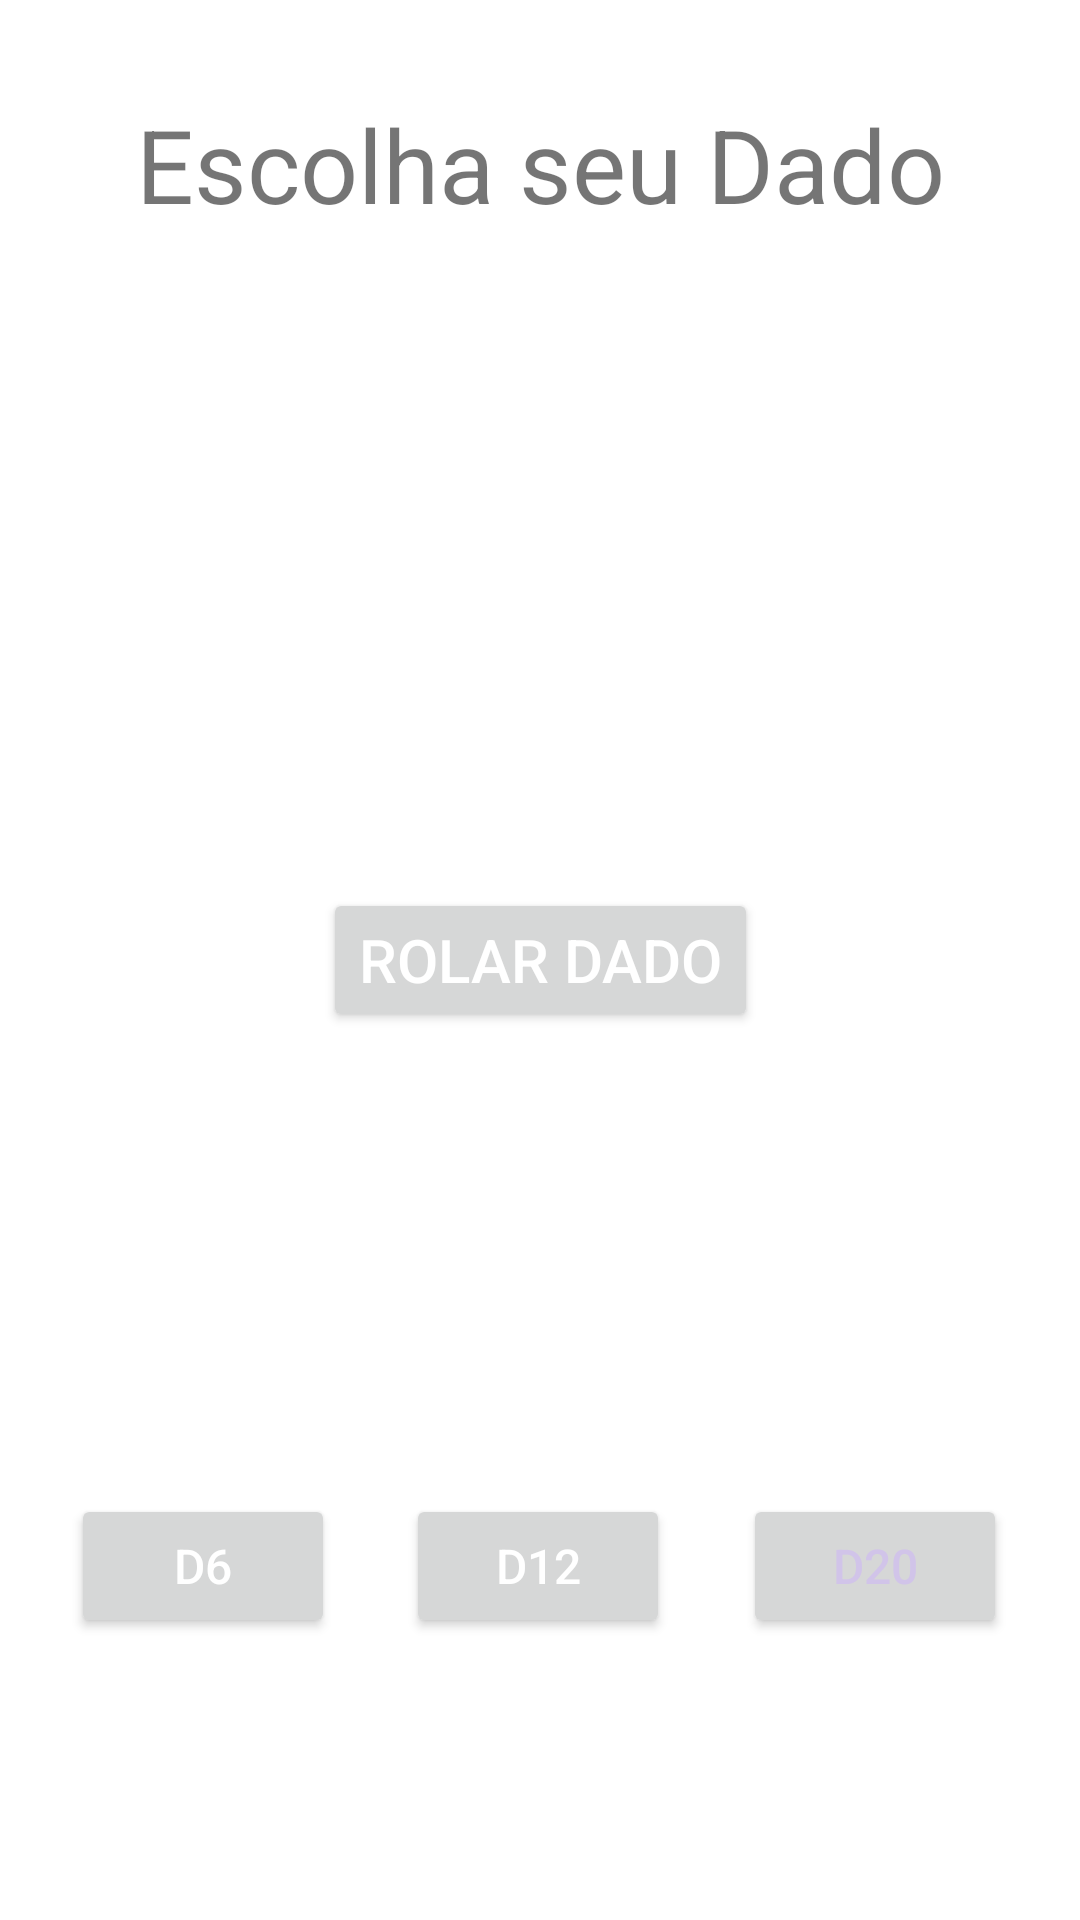

Layout XML and referenced resources for this Android screen:
<!-- AndroidManifest.xml: application theme Theme.DadoD6D12D20 -->
<!-- res/layout/activity_main.xml -->
<?xml version="1.0" encoding="utf-8"?>
<androidx.constraintlayout.widget.ConstraintLayout xmlns:android="http://schemas.android.com/apk/res/android"
    xmlns:app="http://schemas.android.com/apk/res-auto"
    xmlns:tools="http://schemas.android.com/tools"
    android:layout_width="match_parent"
    android:layout_height="match_parent"
    tools:context=".MainActivity">

    <Button
        android:id="@+id/RolarDado"
        android:layout_width="wrap_content"
        android:layout_height="wrap_content"
        android:text="@string/rolar_dado"
        android:textColor="@color/white"
        android:textSize="20sp"
        app:iconTint="@color/white"
        app:layout_constraintBottom_toBottomOf="parent"
        app:layout_constraintEnd_toEndOf="parent"
        app:layout_constraintStart_toStartOf="parent"
        app:layout_constraintTop_toTopOf="parent" />

    <Button
        android:id="@+id/buttonD6"
        android:layout_width="wrap_content"
        android:layout_height="wrap_content"
        android:layout_marginStart="20dp"
        android:layout_marginTop="60dp"
        android:layout_marginEnd="20dp"
        android:text="@string/d6"
        android:textColor="@color/white"
        android:textSize="16sp"
        app:layout_constraintBottom_toBottomOf="parent"
        app:layout_constraintEnd_toStartOf="@+id/buttond12"
        app:layout_constraintStart_toStartOf="parent"
        app:layout_constraintTop_toBottomOf="@+id/RolarDado" />

    <Button
        android:id="@+id/buttond12"
        android:layout_width="wrap_content"
        android:layout_height="wrap_content"
        android:layout_marginTop="60dp"
        android:text="@string/d12"
        android:textColor="@color/white"
        android:textSize="16sp"
        app:layout_constraintBottom_toBottomOf="parent"
        app:layout_constraintEnd_toEndOf="parent"
        app:layout_constraintHorizontal_bias="0.498"
        app:layout_constraintStart_toStartOf="parent"
        app:layout_constraintTop_toBottomOf="@+id/RolarDado" />

    <Button
        android:id="@+id/buttonD20"
        android:layout_width="wrap_content"
        android:layout_height="wrap_content"
        android:layout_marginStart="20dp"
        android:layout_marginTop="60dp"
        android:layout_marginEnd="20dp"
        android:text="@string/d20"
        android:textColor="#D1C4E9"
        android:textSize="16sp"
        app:layout_constraintBottom_toBottomOf="parent"
        app:layout_constraintEnd_toEndOf="parent"
        app:layout_constraintStart_toEndOf="@+id/buttond12"
        app:layout_constraintTop_toBottomOf="@+id/RolarDado" />

    <TextView
        android:id="@+id/titulo"
        android:layout_width="wrap_content"
        android:layout_height="wrap_content"
        android:layout_marginTop="32dp"
        android:text="Escolha seu Dado"
        android:textSize="34sp"
        app:layout_constraintEnd_toEndOf="parent"
        app:layout_constraintStart_toStartOf="parent"
        app:layout_constraintTop_toTopOf="parent" />

</androidx.constraintlayout.widget.ConstraintLayout>
<!-- resources referenced by this layout -->
<resources>
  <string name="d12">D12</string>
  <string name="d20">D20</string>
  <string name="d6">D6</string>
  <string name="rolar_dado">Rolar Dado</string>
  <style name="Theme.DadoD6D12D20" parent="Theme.MaterialComponents.DayNight.DarkActionBar">
          
          <item name="colorPrimary">@color/purple_500</item>
          <item name="colorPrimaryVariant">@color/purple_700</item>
          <item name="colorOnPrimary">@color/white</item>
          
          <item name="colorSecondary">@color/teal_200</item>
          <item name="colorSecondaryVariant">@color/teal_700</item>
          <item name="colorOnSecondary">@color/black</item>
          
          <item name="android:statusBarColor" tools:targetApi="l">?attr/colorPrimaryVariant</item>
          
      </style>
  <!-- not gathered from this repository: default colours our renderer supplied (Android Studio template values) -->
  <color name="purple_500">#FF6200EE</color>
  <color name="purple_700">#FF3700B3</color>
  <color name="teal_200">#FF03DAC5</color>
  <color name="teal_700">#FF018786</color>
  <color name="black">#FF000000</color>
  <color name="white">#FFFFFFFF</color>
</resources>
